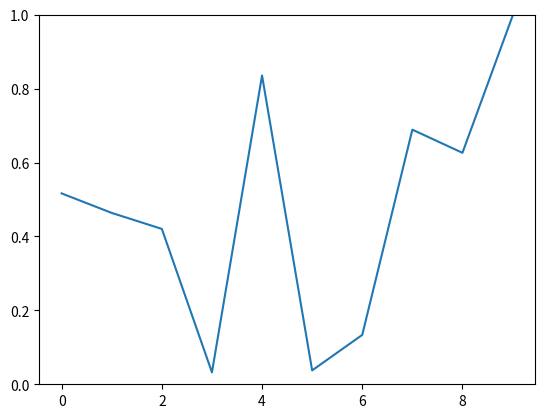

The script that saved this image:
import numpy as np
import matplotlib.pyplot as plt
import matplotlib.animation as animation

fig, ax = plt.subplots()
line, = ax.plot(np.random.rand(10))
ax.set_ylim(0, 1)

def update(data):
    line.set_ydata(data)
    return line,

def data_gen():
    while True: yield np.random.rand(10)

ani = animation.FuncAnimation(fig, update, data_gen, interval=100)
plt.show()

